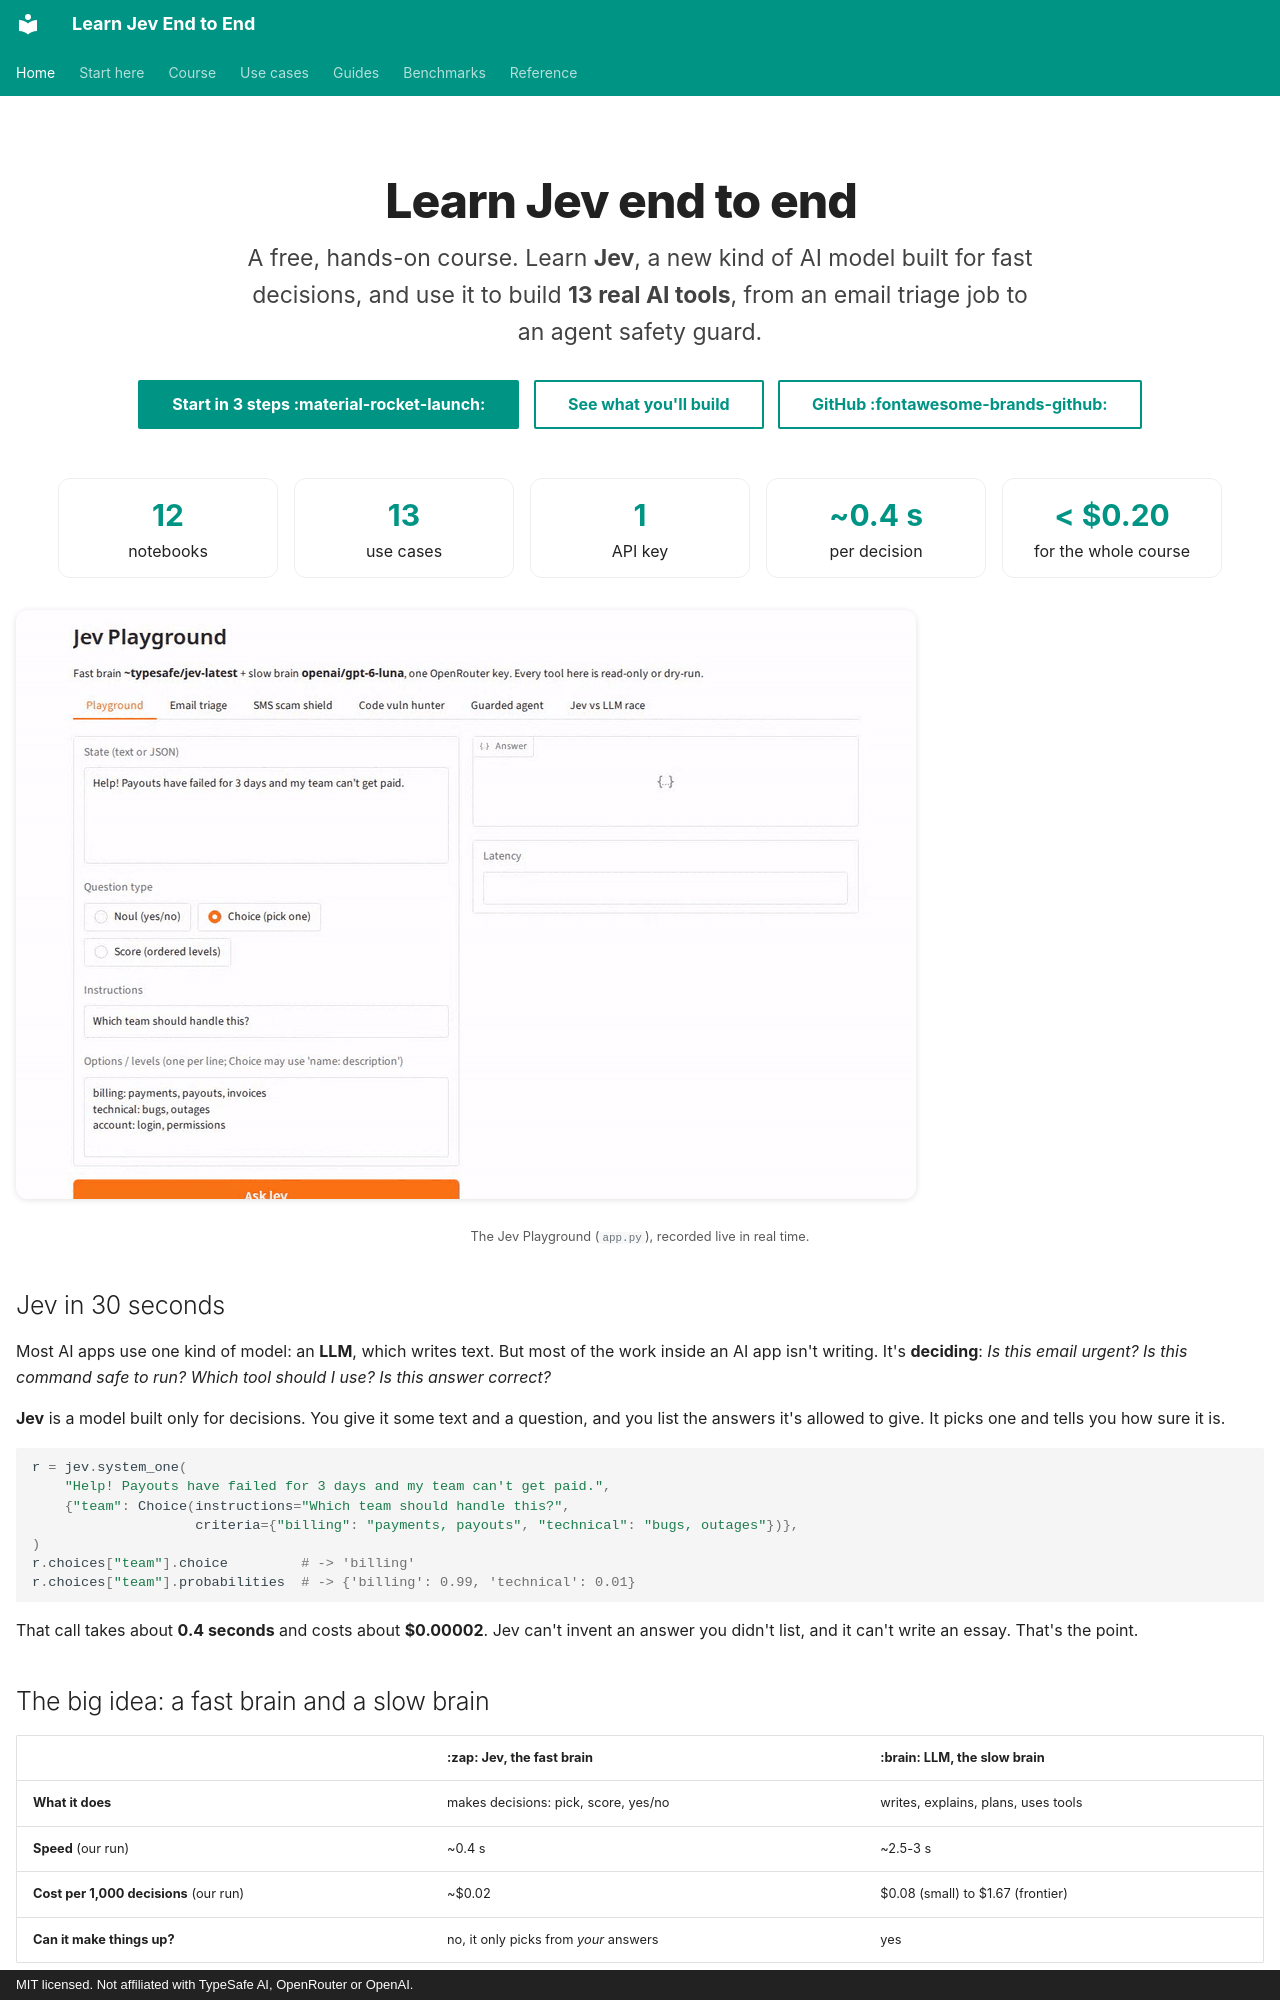

repository: harshithsunku/learn-jev-end-to-end · page: index.html · generator: mkdocs · copyright: MIT licensed. Not affiliated with TypeSafe AI, OpenRouter or OpenAI.

---
hide:
  - navigation
  - toc
---

<div class="hero" markdown>

# Learn Jev end to end

<p class="tagline">A free, hands-on course. Learn <b>Jev</b>, a new kind of AI model built for fast decisions,
and use it to build <b>13 real AI tools</b>, from an email triage job to an agent safety guard.</p>

[Start in 3 steps :material-rocket-launch:](start/index.md){ .md-button .md-button--primary }
[See what you'll build](use-cases/index.md){ .md-button }
[GitHub :fontawesome-brands-github:](https://github.com/harshithsunku/learn-jev-end-to-end){ .md-button }

</div>

<div class="stat-row" markdown>
<div class="stat"><b>12</b>notebooks</div>
<div class="stat"><b>13</b>use cases</div>
<div class="stat"><b>1</b>API key</div>
<div class="stat"><b>~0.4 s</b>per decision</div>
<div class="stat"><b>&lt; $0.20</b>for the whole course</div>
</div>

![Demo: Jev answers in about 0.5 s while the LLM is still thinking; a scam text is blocked; the agent guard holds rm -rf for a human](assets/demo.gif){ .diagram }
<p style="text-align:center"><small>The Jev Playground (<code>app.py</code>), recorded live in real time.</small></p>

## Jev in 30 seconds

Most AI apps use one kind of model: an **LLM**, which writes text. But most of the work inside an AI app
isn't writing. It's **deciding**: *Is this email urgent? Is this command safe to run? Which tool should I
use? Is this answer correct?*

**Jev** is a model built only for decisions. You give it some text and a question, and you list the answers
it's allowed to give. It picks one and tells you how sure it is.

```python
r = jev.system_one(
    "Help! Payouts have failed for 3 days and my team can't get paid.",
    {"team": Choice(instructions="Which team should handle this?",
                    criteria={"billing": "payments, payouts", "technical": "bugs, outages"})},
)
r.choices["team"].choice         # -> 'billing'
r.choices["team"].probabilities  # -> {'billing': 0.99, 'technical': 0.01}
```

That call takes about **0.4 seconds** and costs about **$0.00002**. Jev can't invent an answer you didn't
list, and it can't write an essay. That's the point.
